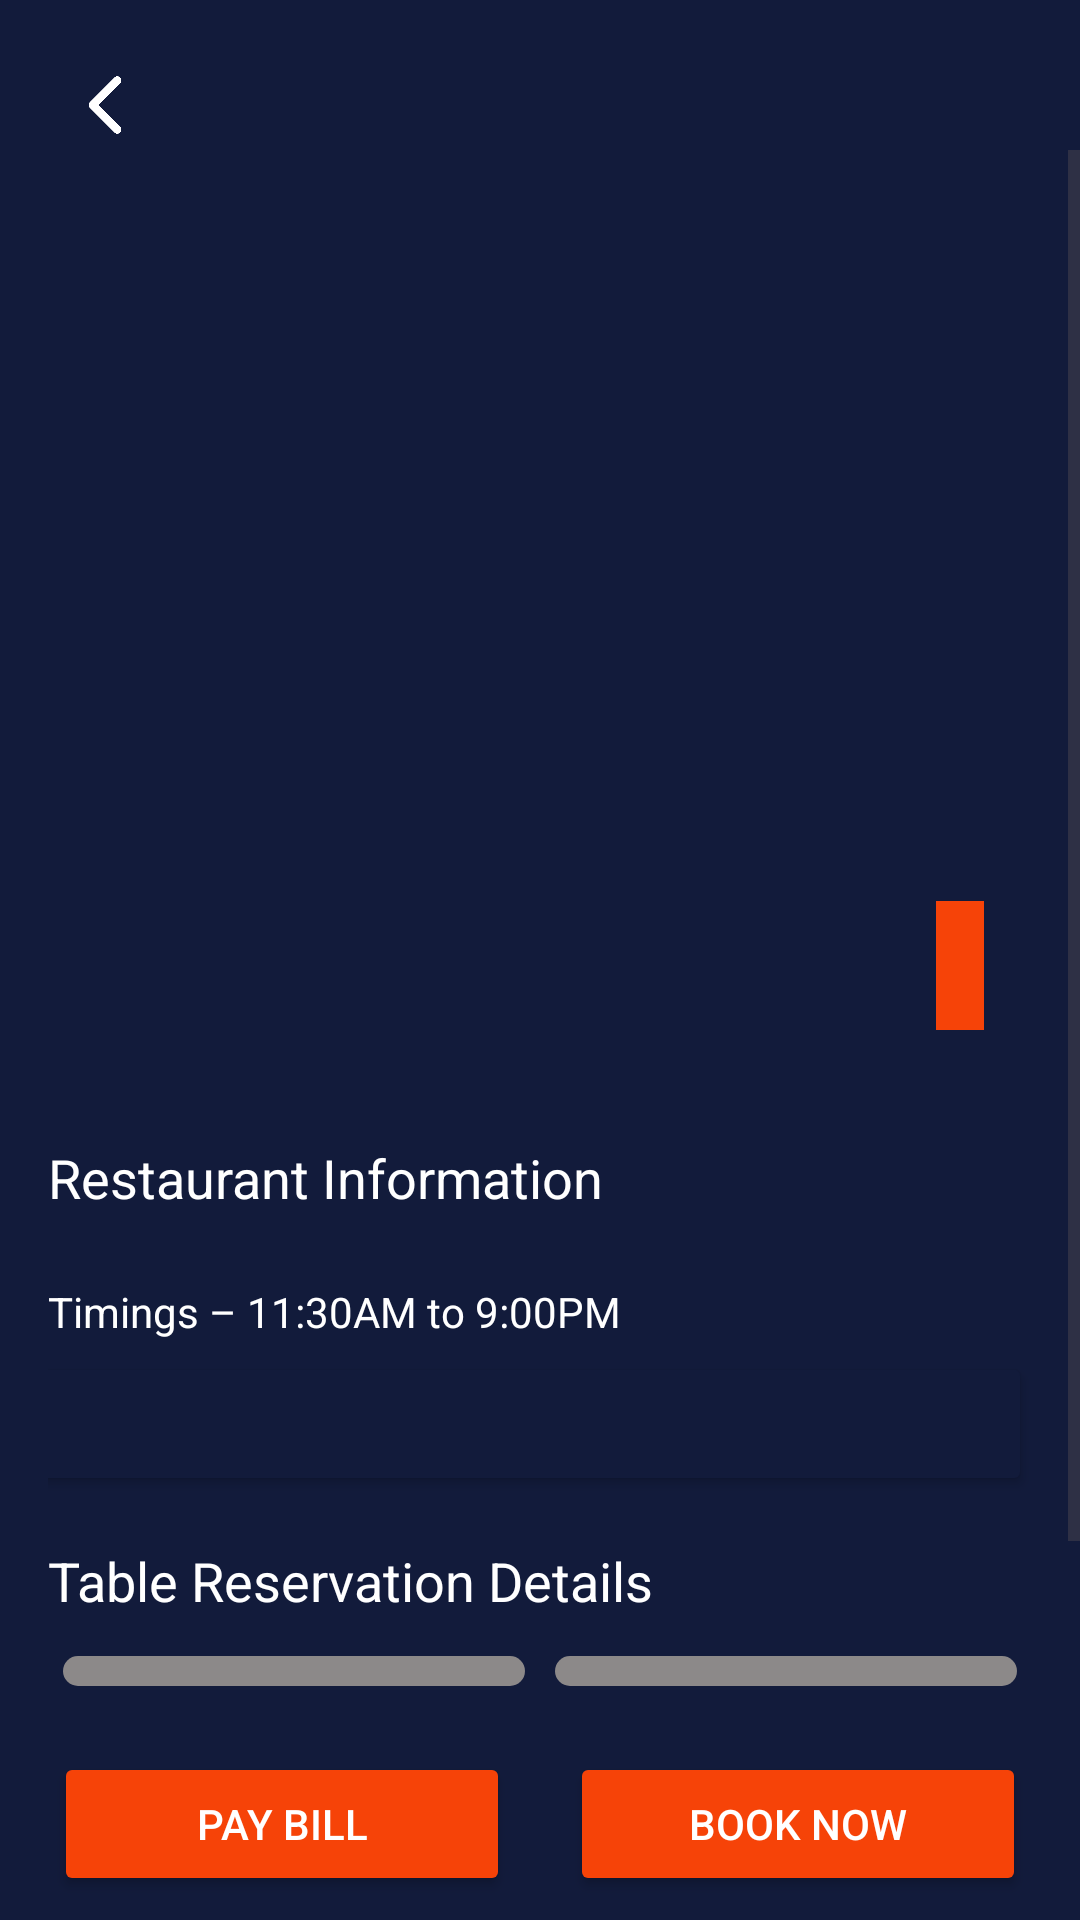

The Android layout XML behind this screen, and the referenced resources:
<!-- AndroidManifest.xml: application theme Theme.BookMyFeast -->
<!-- res/layout/activity_restaurant_page.xml -->
<?xml version="1.0" encoding="utf-8"?>
<RelativeLayout xmlns:android="http://schemas.android.com/apk/res/android"
    xmlns:tools="http://schemas.android.com/tools"
    android:id="@+id/main"
    android:layout_width="match_parent"
    android:layout_height="match_parent"
    android:background="@color/navy_blue"
    tools:context=".RestaurantPage">

    <ImageButton
        android:id="@+id/back"
        android:layout_width="30dp"
        android:layout_height="30dp"
        android:background="@drawable/ic_back"
        android:layout_marginTop="20dp"
        android:layout_marginStart="20dp"/>

    <ScrollView
        android:id="@+id/scrollView"
        android:layout_width="match_parent"
        android:layout_height="match_parent"
        android:layout_above="@+id/button_layout"
        android:layout_below="@id/back">

        <LinearLayout
            android:layout_width="match_parent"
            android:layout_height="wrap_content"
            android:orientation="vertical"
            android:padding="16dp">

            <ImageView
                android:id="@+id/cafeImage"
                android:layout_width="match_parent"
                android:layout_height="200dp"
                android:scaleType="centerCrop" />

            <TextView
                android:id="@+id/restaurantName"
                android:layout_width="wrap_content"
                android:layout_height="wrap_content"
                android:textColor="@color/white"
                android:textSize="24sp"
                android:layout_marginTop="16dp"
                android:layout_marginBottom="4dp" />

            <TextView
                android:id="@+id/location"
                android:layout_width="wrap_content"
                android:layout_height="wrap_content"
                android:textColor="@color/white"
                android:textSize="16sp"
                android:layout_marginBottom="8dp" />

            <TextView
                android:id="@+id/rating"
                android:layout_width="wrap_content"
                android:layout_height="wrap_content"
                android:background="@color/orange"
                android:padding="8dp"
                android:textColor="@color/white"
                android:textSize="20sp"
                android:layout_gravity="end"
                android:layout_marginTop="-48dp"
                android:layout_marginEnd="16dp" />

            <TextView
                android:id="@+id/ratingText"
                android:layout_width="wrap_content"
                android:layout_height="wrap_content"
                android:layout_gravity="end"
                android:textColor="@color/white"
                android:layout_marginTop="2dp"
                android:layout_marginEnd="16dp"/>

            <TextView
                android:id="@+id/info"
                android:layout_width="wrap_content"
                android:layout_height="wrap_content"
                android:text="Restaurant Information"
                android:textColor="@color/white"
                android:textSize="18sp"
                android:layout_marginTop="16dp" />

            <TextView
                android:id="@+id/cost"
                android:layout_width="wrap_content"
                android:layout_height="wrap_content"
                android:textColor="@color/white"
                android:textSize="14sp"
                android:layout_marginBottom="4dp" />

            <TextView
                android:id="@+id/timings"
                android:layout_width="wrap_content"
                android:layout_height="wrap_content"
                android:text="Timings – 11:30AM to 9:00PM"
                android:textColor="@color/white"
                android:textSize="14sp"
                android:layout_marginBottom="4dp" />

            <Button
                android:id="@+id/address"
                android:layout_width="match_parent"
                android:layout_height="wrap_content"
                android:textColor="@color/white"
                android:textSize="14sp"
                android:textAlignment="viewStart"
                android:backgroundTint="@color/navy_blue"
                android:layout_marginStart="-20dp"
                android:layout_marginBottom="16dp" />

            <TextView
                android:id="@+id/reservationDetails"
                android:layout_width="wrap_content"
                android:layout_height="wrap_content"
                android:text="Table Reservation Details"
                android:textColor="@color/white"
                android:textSize="18sp"
                android:layout_marginBottom="8dp" />

            <LinearLayout
                android:layout_width="match_parent"
                android:layout_height="wrap_content"
                android:orientation="horizontal"
                android:gravity="center">

                <Spinner
                    android:id="@+id/dateSpinner"
                    android:layout_width="0dp"
                    android:layout_height="wrap_content"
                    android:layout_weight="1"
                    android:background="@drawable/spinner_background"
                    android:spinnerMode="dropdown"
                    android:layout_margin="5dp"
                    android:backgroundTint="@color/grey"/>

                <Spinner
                    android:id="@+id/timeSpinner"
                    android:layout_width="0dp"
                    android:layout_height="wrap_content"
                    android:layout_weight="1"
                    android:background="@drawable/spinner_background"
                    android:spinnerMode="dropdown"
                    android:layout_margin="5dp"
                    android:backgroundTint="@color/grey"/>

            </LinearLayout>

            <TextView
                android:id="@+id/guestCount"
                android:layout_width="wrap_content"
                android:layout_height="wrap_content"
                android:text="Number of Guests"
                android:textColor="@color/white"
                android:layout_marginTop="16dp"
                android:layout_marginBottom="4dp" />

            <Spinner
                android:id="@+id/guestSpinner"
                android:layout_width="match_parent"
                android:layout_height="wrap_content"
                android:background="@drawable/spinner_background"
                android:spinnerMode="dropdown"
                android:layout_margin="5dp"
                android:backgroundTint="@color/grey"/>
        </LinearLayout>
    </ScrollView>

    <LinearLayout
        android:id="@+id/button_layout"
        android:layout_width="match_parent"
        android:layout_height="wrap_content"
        android:orientation="horizontal"
        android:layout_alignParentBottom="true"
        android:background="#121B3B"
        android:padding="8dp">

        <Button
            android:id="@+id/payBillButton"
            android:layout_width="0dp"
            android:layout_height="wrap_content"
            android:layout_weight="1"
            android:text="PAY BILL"
            android:backgroundTint="@color/orange"
            android:textColor="@color/white"
            android:layout_marginHorizontal="10dp"/>

        <Button
            android:id="@+id/bookNowButton"
            android:layout_width="0dp"
            android:layout_height="wrap_content"
            android:layout_weight="1"
            android:text="BOOK NOW"
            android:backgroundTint="@color/orange"
            android:textColor="@color/white"
            android:layout_marginHorizontal="10dp"/>
    </LinearLayout>

</RelativeLayout>
<!-- resources referenced by this layout -->
<resources>
  <color name="grey">#8C8989</color>
  <color name="navy_blue">#121B3B</color>
  <color name="orange">#F64308</color>
  <color name="white">#FFFFFFFF</color>
  <!-- drawable ic_back: png bitmap (drawable, 14715 bytes) -->
  <!-- drawable spinner_background (drawable) -->
  <?xml version="1.0" encoding="utf-8"?>
  <shape xmlns:android="http://schemas.android.com/apk/res/android">
      <solid android:color="#FFFFFF" />
      <corners android:radius="8dp" />
      <padding android:left="10dp" android:top="5dp" android:right="10dp" android:bottom="5dp" />
  </shape>
  <style name="Theme.BookMyFeast" parent="Base.Theme.BookMyFeast" />
  <style name="Base.Theme.BookMyFeast" parent="Theme.Material3.DayNight.NoActionBar">
          
          
      </style>
</resources>
